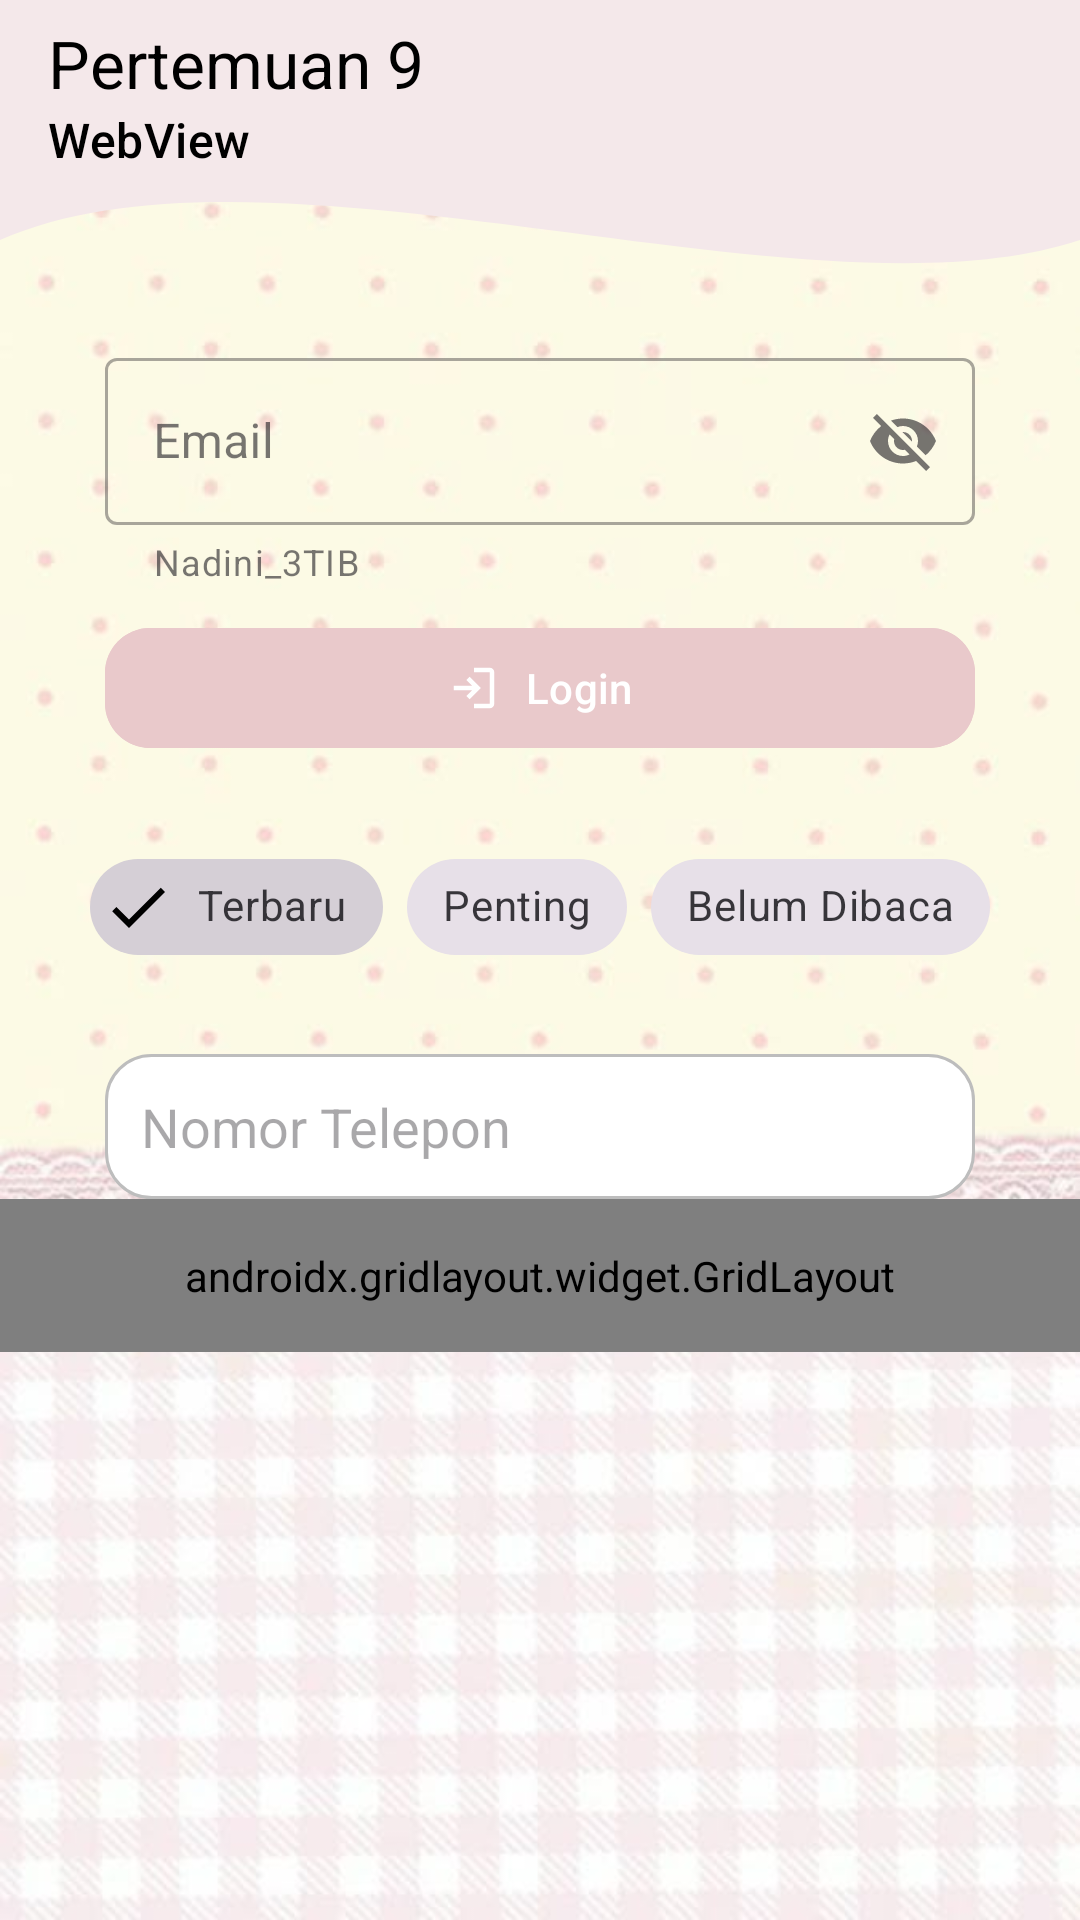

Produce the Android XML layout that renders to this screen, including the resource entries it uses.
<!-- AndroidManifest.xml: application theme Theme.Nadini_3TIB -->
<!-- res/layout/activity_ninth.xml -->
<?xml version="1.0" encoding="utf-8"?>
<androidx.constraintlayout.widget.ConstraintLayout xmlns:android="http://schemas.android.com/apk/res/android"
    xmlns:app="http://schemas.android.com/apk/res-auto"
    xmlns:tools="http://schemas.android.com/tools"
    android:id="@+id/main"
    android:layout_width="match_parent"
    android:layout_height="match_parent"
    android:background="@drawable/background"
    tools:context=".Home.pertemuan9.NinthActivity">

    <View
        android:id="@+id/background_header"
        android:layout_width="0dp"
        android:layout_height="200dp"
        android:background="@drawable/bg_header_wave"
        app:layout_constraintStart_toStartOf="parent"
        app:layout_constraintEnd_toEndOf="parent"
        app:layout_constraintTop_toTopOf="parent" />

    <androidx.appcompat.widget.Toolbar
        android:id="@+id/toolbar"
        android:layout_width="match_parent"
        android:layout_height="?attr/actionBarSize"
        android:background="@color/pink"
        app:layout_scrollFlags="scroll|enterAlways"
        app:navigationIcon="@drawable/ic_arrow_back"
        app:subtitle="WebView"
        app:layout_constraintTop_toTopOf="parent"
        app:layout_constraintStart_toStartOf="parent"
        app:subtitleTextColor="@color/black"
        app:title="Pertemuan 9"
        app:titleTextColor="@color/black"
        tools:layout_editor_absoluteX="16dp"
        tools:layout_editor_absoluteY="0dp" />

    <com.google.android.material.textfield.TextInputLayout
        android:id="@+id/textInputLayout"
        style="@style/Widget.MaterialComponents.TextInputLayout.OutlinedBox"
        android:layout_width="0dp"
        android:layout_height="wrap_content"
        android:layout_marginHorizontal="35dp"
        android:layout_marginTop="50dp"
        android:hint="Email"
        app:startIconDrawable="@drawable/ic_edit"
        app:endIconMode="password_toggle"
        app:helperText="@string/deskripsi"
        app:layout_constraintEnd_toEndOf="parent"
        app:layout_constraintStart_toStartOf="parent"
        app:layout_constraintTop_toBottomOf="@+id/toolbar">
        <com.google.android.material.textfield.TextInputEditText
            android:id="@+id/etEmail"
            android:layout_width="match_parent"
            android:layout_height="wrap_content"
            android:inputType="textEmailAddress" />
    </com.google.android.material.textfield.TextInputLayout>

    <com.google.android.material.button.MaterialButton
        android:id="@+id/btnLogin"
        android:layout_width="0dp"
        android:layout_height="wrap_content"
        android:layout_marginHorizontal="35dp"
        android:layout_marginTop="10dp"
        android:backgroundTint="#E9C9CB"
        android:text="Login"
        app:cornerRadius="15dp"
        app:iconGravity="textStart"
        app:rippleColor="#F6A6BD"
        app:icon="@drawable/ic_login"
        app:layout_constraintEnd_toEndOf="parent"
        app:layout_constraintStart_toStartOf="parent"
        app:layout_constraintTop_toBottomOf="@+id/textInputLayout" />

    <com.google.android.material.chip.ChipGroup
        android:id="@+id/chipGroupFilter"
        android:layout_width="wrap_content"
        android:layout_height="wrap_content"
        android:layout_marginTop="25dp"
        app:singleSelection="true"
        app:layout_constraintEnd_toEndOf="parent"
        app:layout_constraintStart_toStartOf="parent"
        app:layout_constraintTop_toBottomOf="@+id/btnLogin">
        <com.google.android.material.chip.Chip
            android:id="@+id/chipTerbaru"
            style="@style/Widget.MaterialComponents.Chip.Filter"
            android:layout_width="wrap_content"
            android:layout_height="wrap_content"
            android:checked="true"
            android:text="Terbaru" />
        <com.google.android.material.chip.Chip
            android:id="@+id/chipPenting"
            style="@style/Widget.MaterialComponents.Chip.Filter"
            android:layout_width="wrap_content"
            android:layout_height="wrap_content"
            android:text="Penting" />
        <com.google.android.material.chip.Chip
            android:id="@+id/chipBelumDibaca"
            style="@style/Widget.MaterialComponents.Chip.Filter"
            android:layout_width="wrap_content"
            android:layout_height="wrap_content"
            android:text="Belum Dibaca" />
    </com.google.android.material.chip.ChipGroup>

    <EditText
        android:id="@+id/etPhone"
        android:layout_width="0dp"
        android:layout_height="wrap_content"
        android:layout_marginHorizontal="35dp"
        android:layout_marginTop="25dp"
        android:background="@drawable/bg_rounded_container"
        android:hint="Nomor Telepon"
        android:inputType="phone"
        app:layout_constraintEnd_toEndOf="parent"
        app:layout_constraintStart_toStartOf="parent"
        app:layout_constraintTop_toBottomOf="@+id/chipGroupFilter" />

    <androidx.gridlayout.widget.GridLayout
        android:id="@+id/gridMenu"
        android:layout_width="0dp"
        android:layout_height="wrap_content"
        android:padding="16dp"
        app:columnCount="2"
        app:useDefaultMargins="true"
        app:layout_constraintEnd_toEndOf="parent"
        app:layout_constraintStart_toStartOf="parent"
        app:layout_constraintTop_toBottomOf="@+id/etPhone">
        <com.google.android.material.button.MaterialButton
            android:text="Menu 1"
            android:backgroundTint="#E9C9CB"
            app:rippleColor="#F6A6BD"
            app:layout_columnWeight="1"
            app:layout_gravity="fill_horizontal" />
        <com.google.android.material.button.MaterialButton
            android:text="Menu 2"
            android:backgroundTint="#E9C9CB"
            app:rippleColor="#F6A6BD"
            app:layout_columnWeight="1"
            app:layout_gravity="fill_horizontal" />
        <com.google.android.material.button.MaterialButton
            android:text="Menu 3"
            android:backgroundTint="#E9C9CB"
            app:rippleColor="#F6A6BD"
            app:layout_columnWeight="1"
            app:layout_gravity="fill_horizontal" />
        <com.google.android.material.button.MaterialButton
            android:text="Menu 4"
            android:backgroundTint="#E9C9CB"
            app:rippleColor="#F6A6BD"
            app:layout_columnWeight="1"
            app:layout_gravity="fill_horizontal" />
        <com.google.android.material.button.MaterialButton
            android:text="Menu 5"
            android:backgroundTint="#E9C9CB"
            app:rippleColor="#F6A6BD"
            app:layout_columnWeight="1"
            app:layout_gravity="fill_horizontal" />
        <com.google.android.material.button.MaterialButton
            android:text="Menu 6"
            android:backgroundTint="#E9C9CB"
            app:rippleColor="#F6A6BD"
            app:layout_columnWeight="1"
            app:layout_gravity="fill_horizontal" />
    </androidx.gridlayout.widget.GridLayout>
</androidx.constraintlayout.widget.ConstraintLayout>
<!-- resources referenced by this layout -->
<resources>
  <color name="black">#FF000000</color>
  <color name="pink">#F4E8EA</color>
  <!-- drawable background: jpg bitmap (drawable, 39170 bytes) -->
  <!-- drawable bg_header_wave (drawable) -->
  <vector xmlns:android="http://schemas.android.com/apk/res/android"
      android:width="100dp"
      android:height="100dp"
      android:viewportWidth="100"
      android:viewportHeight="100">
      <path
          android:fillColor="@color/pink"
          android:pathData="M0,0 L100,0 L100,40 C75,55 25,20 0,40 Z" />
  
  
  
  
  </vector>
  <!-- drawable bg_rounded_container (drawable) -->
  <?xml version="1.0" encoding="utf-8"?>
  <shape xmlns:android="http://schemas.android.com/apk/res/android"
      android:shape="rectangle">
      
      <solid android:color="#FFFFFF" />
      
      <stroke
          android:width="1dp"
          android:color="#BDBDBD" />
      
      <corners android:radius="15dp" />
      
      <padding
          android:left="12dp"
          android:top="12dp"
          android:right="12dp"
          android:bottom="12dp" />
  </shape>
  <!-- drawable ic_login (drawable) -->
  <vector xmlns:android="http://schemas.android.com/apk/res/android" android:autoMirrored="true" android:height="24dp" android:tint="#000000" android:viewportHeight="960" android:viewportWidth="960" android:width="24dp">
        
      <path android:fillColor="@android:color/black" android:pathData="M480,840L480,760L760,760Q760,760 760,760Q760,760 760,760L760,200Q760,200 760,200Q760,200 760,200L480,200L480,120L760,120Q793,120 816.5,143.5Q840,167 840,200L840,760Q840,793 816.5,816.5Q793,840 760,840L480,840ZM400,680L345,622L447,520L120,520L120,440L447,440L345,338L400,280L600,480L400,680Z"/>
      
  </vector>
  <string name="deskripsi">Nadini_3TIB</string>
  <style name="Theme.Nadini_3TIB" parent="Base.Theme.Nadini_3TIB" />
  <style name="Base.Theme.Nadini_3TIB" parent="Theme.Material3.DayNight.NoActionBar">
          
          
      </style>
</resources>
